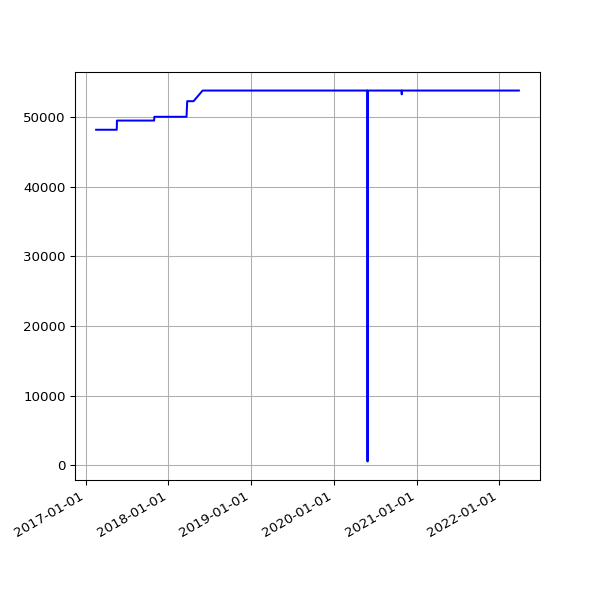

Data behind this chart, as committed beside it:
date, value
2017-02-16 04:44:15 +0000, 48196
2017-02-17 04:48:38 +0000, 48196
2017-02-18 04:48:50 +0000, 48196
2017-02-20 04:50:36 +0000, 48196
2017-02-21 04:48:43 +0000, 48196
2017-02-22 04:53:26 +0000, 48196
2017-02-23 04:51:52 +0000, 48196
2017-02-24 04:55:32 +0000, 48196
2017-02-25 04:51:25 +0000, 48196
2017-02-26 04:48:39 +0000, 48196
2017-02-27 04:51:52 +0000, 48196
2017-02-28 04:54:52 +0000, 48196
2017-03-01 04:56:47 +0000, 48196
2017-03-02 04:52:09 +0000, 48196
2017-03-03 04:50:16 +0000, 48196
2017-03-04 04:52:18 +0000, 48196
2017-03-05 05:53:50 +0000, 48196
2017-03-06 04:50:07 +0000, 48196
2017-03-07 04:53:22 +0000, 48196
2017-03-08 04:52:15 +0000, 48196
2017-03-09 04:56:14 +0000, 48196
2017-03-10 05:12:14 +0000, 48196
2017-03-11 04:48:35 +0000, 48196
2017-03-12 04:50:46 +0000, 48196
2017-03-13 04:50:53 +0000, 48196
2017-03-14 04:54:45 +0000, 48196
2017-03-15 05:06:17 +0000, 48196
2017-03-16 04:54:40 +0000, 48196
2017-03-17 04:55:36 +0000, 48196
2017-03-18 05:20:46 +0000, 48196
2017-03-19 04:50:40 +0000, 48196
2017-03-20 04:49:47 +0000, 48196
2017-03-21 04:49:18 +0000, 48196
2017-03-22 04:52:30 +0000, 48196
2017-03-23 05:09:15 +0000, 48196
2017-03-24 04:52:10 +0000, 48196
2017-03-25 04:48:52 +0000, 48196
2017-03-26 04:50:08 +0100, 48196
2017-03-27 04:56:38 +0100, 48196
2017-03-28 04:56:11 +0100, 48196
2017-03-29 05:47:37 +0100, 48196
2017-03-30 05:00:36 +0100, 48196
2017-03-31 05:07:39 +0100, 48196
2017-04-01 04:57:30 +0100, 48196
2017-04-02 04:57:21 +0100, 48196
2017-04-03 04:58:56 +0100, 48196
2017-04-04 04:56:33 +0100, 48196
2017-04-05 04:56:08 +0100, 48196
2017-04-06 04:59:05 +0100, 48196
2017-04-07 04:57:54 +0100, 48196
2017-04-08 04:55:56 +0100, 48196
2017-04-09 04:57:11 +0100, 48196
2017-04-10 04:55:46 +0100, 48196
2017-04-11 04:59:51 +0100, 48196
2017-04-12 04:56:22 +0100, 48196
2017-04-13 04:58:49 +0100, 48196
2017-04-14 04:57:13 +0100, 48196
2017-04-15 04:57:19 +0100, 48196
2017-04-16 04:57:07 +0100, 48196
2017-04-17 04:58:36 +0100, 48196
... 1,318 more rows
